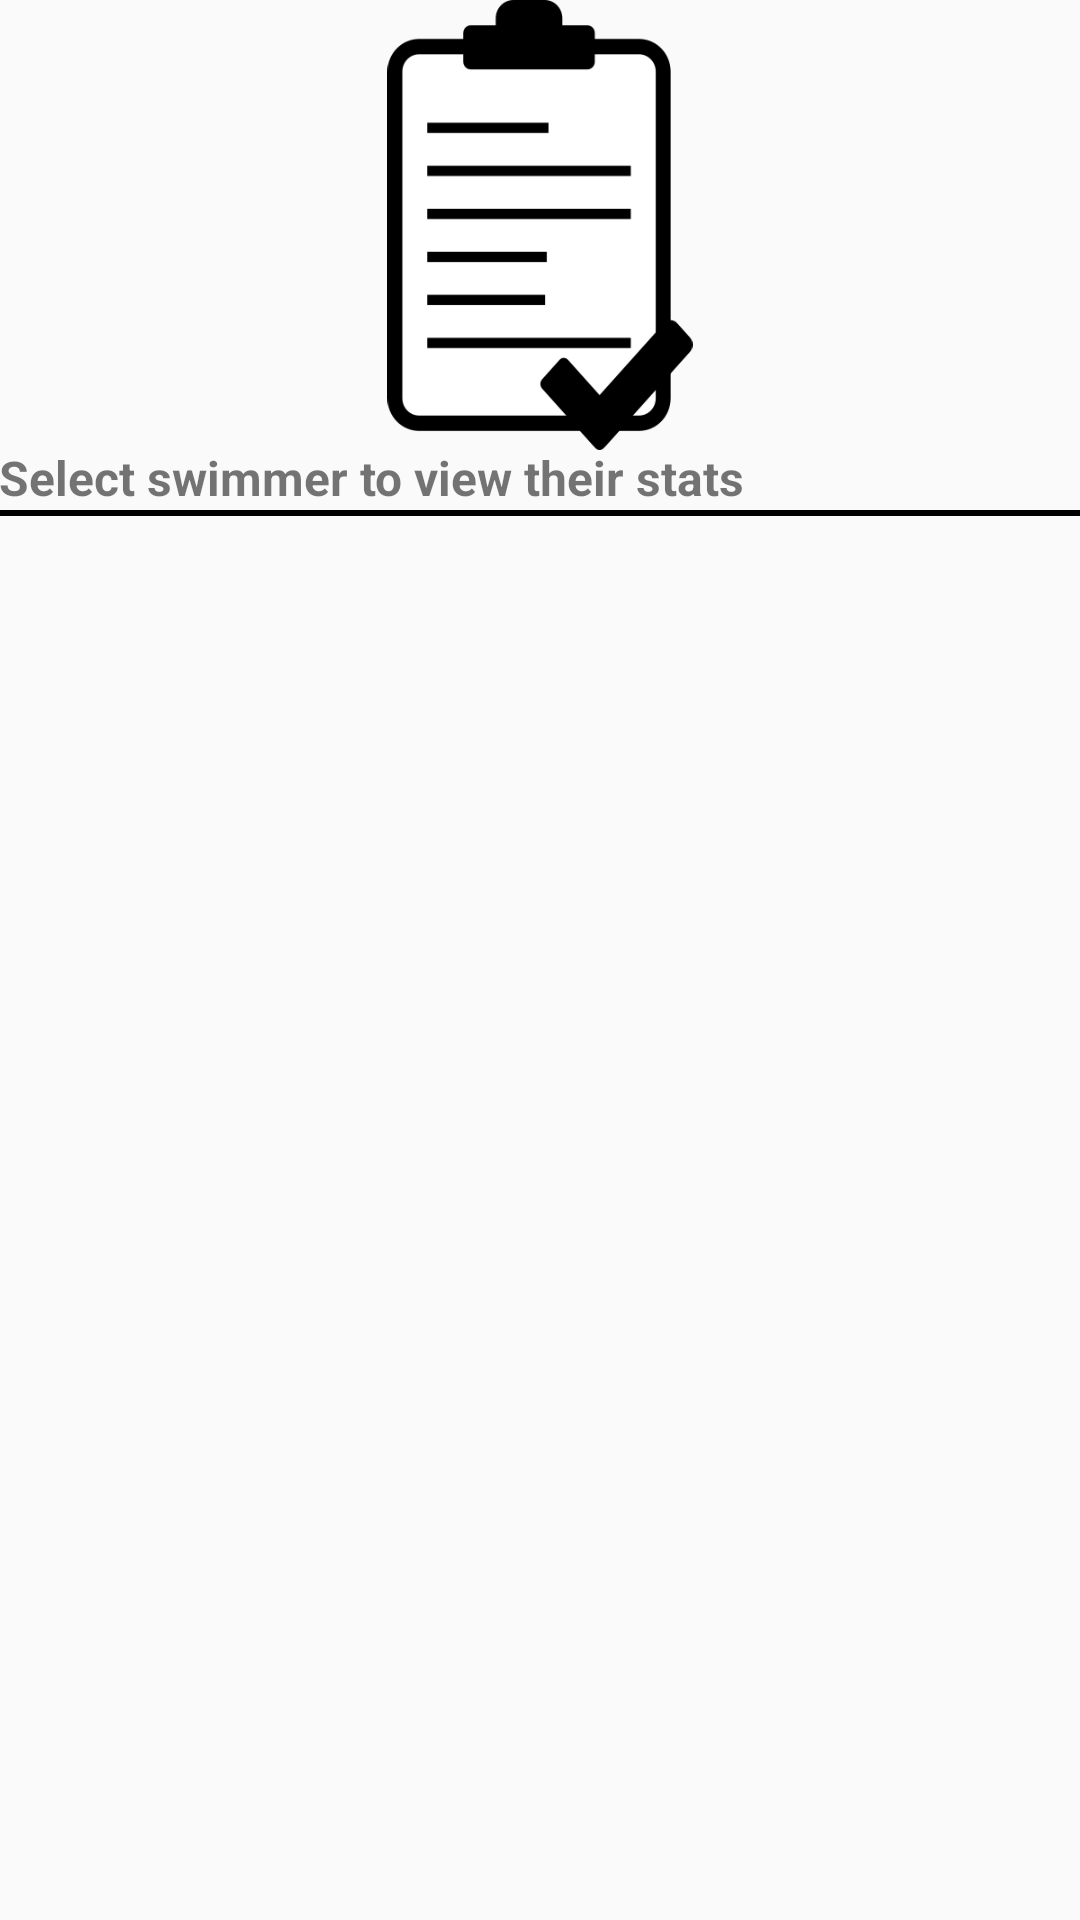

Reconstruct the res/layout file that produces this screen, plus the resources it refers to.
<!-- AndroidManifest.xml: application theme AppTheme -->
<!-- res/layout/activity_statistic.xml -->
<RelativeLayout xmlns:android="http://schemas.android.com/apk/res/android"
    xmlns:tools="http://schemas.android.com/tools" android:layout_width="match_parent"
    android:layout_height="match_parent" android:paddingLeft="@dimen/activity_horizontal_margin"
    android:paddingRight="@dimen/activity_horizontal_margin"
    android:paddingTop="@dimen/activity_vertical_margin"
    android:paddingBottom="@dimen/activity_vertical_margin"
    tools:context="swim.swimmom.StatisticActivity"
    android:id="@+id/statisticPage">

    <LinearLayout
        android:orientation="vertical"
        android:layout_width="fill_parent"
        android:layout_height="150dp"
        android:id="@+id/linearLayout2">

        <ImageView
            android:layout_width="match_parent"
            android:layout_height="match_parent"
            android:layout_gravity="center_horizontal"
            android:id="@+id/imageView6"
            android:src="@drawable/statisticsiconlarge"
            android:scaleType="fitCenter" />

    </LinearLayout>
    <TextView
        android:layout_width="wrap_content"
        android:layout_height="wrap_content"
        android:textAppearance="?android:attr/textAppearanceSmall"
        android:text="Select swimmer to view their stats"
        android:id="@+id/Statistictext"
        android:layout_above="@+id/linearLayout4"
        android:layout_alignParentLeft="true"
        android:layout_alignParentStart="true"
        android:textStyle="bold"
        android:textSize="16dp" />

    <View
        android:layout_width="match_parent"
        android:layout_height="2dp"
        android:singleLine="false"
        android:id="@+id/linearLayout4"
        android:layout_alignTop="@+id/profileList"
        android:layout_alignParentRight="true"
        android:layout_alignParentEnd="true"
        android:background="#FF000000"
        android:paddingTop="300dp" />

    <ListView
        android:layout_width="wrap_content"
        android:layout_height="match_parent"
        android:id="@+id/profileList"
        android:layout_alignParentRight="true"
        android:layout_alignParentEnd="true"
        android:layout_below="@+id/linearLayout2"
        android:layout_above="@+id/linearLayout3"
        android:layout_marginBottom="12dp"
        android:layout_marginTop="20dp"/>






</RelativeLayout>
<!-- resources referenced by this layout -->
<resources>
  <!-- drawable statisticsiconlarge: png bitmap (drawable, 8430 bytes) -->
  <style name="AppTheme" parent="Theme.AppCompat.Light">
          
          <item name="android:actionBarStyle">@style/ActionBar</item>
      </style>
  <style name="ActionBar" parent="AppTheme">
          <item name="android:icon">@drawable/ic_launcher</item>
      </style>
  <!-- drawable ic_launcher: png bitmap (drawable-hdpi, 3387 bytes) -->
</resources>
